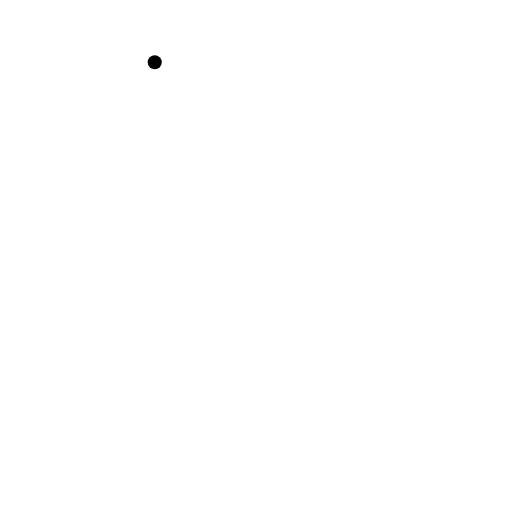
t = 0.00 s
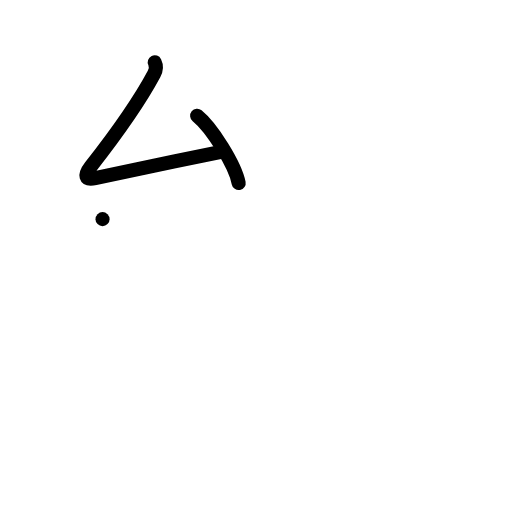
t = 2.00 s
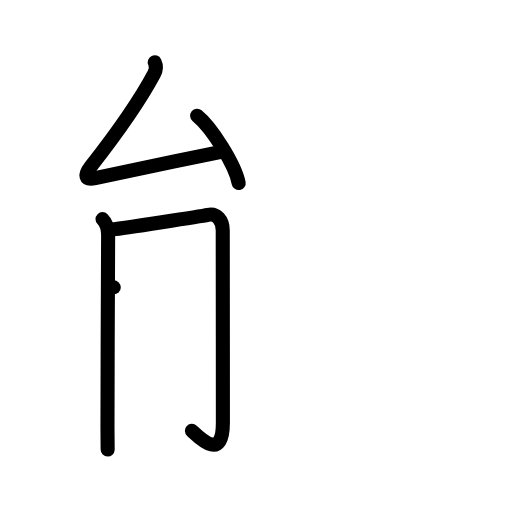
t = 4.00 s
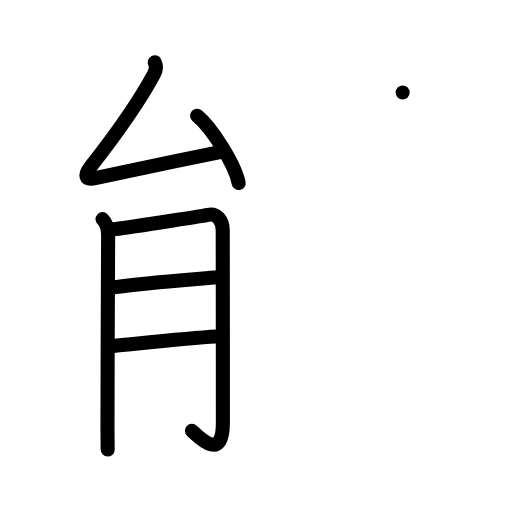
t = 6.00 s
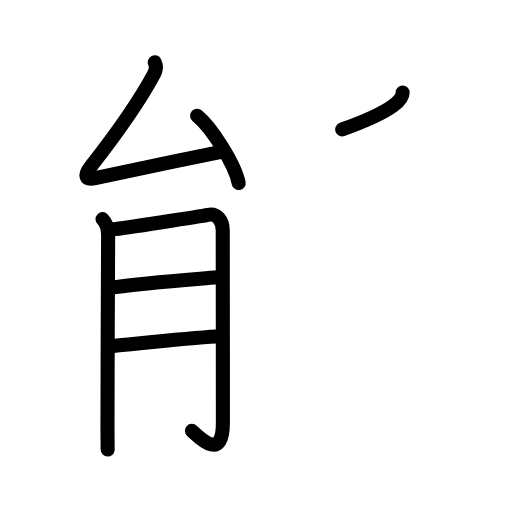
t = 6.75 s
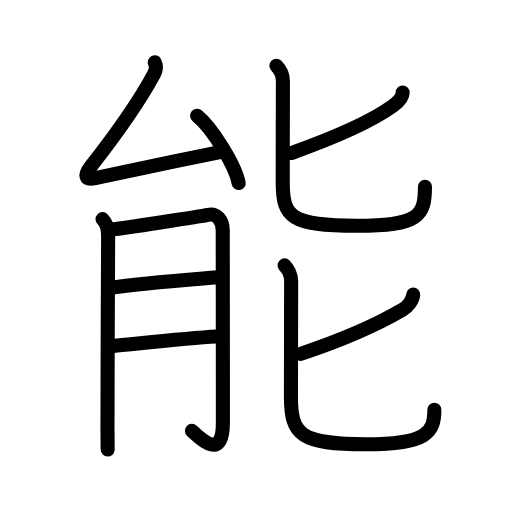
t = 10.00 s

The animated SVG that drew these frames (rendered in a browser with its animation timeline set to each time). Animation: 35 SMIL elements (animate=35); one cycle of 10.00 s.

<?xml version="1.0" encoding="UTF-8"?>
<!--
AniKanjiVG is licensed by CC-BY-SA Paul C. Sommerhoff (https://bitbucket.org/sommerhoff/anikanjivg).
AniKanjiVG uses KanjiVG which is licensed by CC-BY-SA Ulrich Apel (http://kanjivg.tagaini.net).
See also http://creativecommons.org/licenses/by-sa/3.0/
-->
<svg xmlns:kvg='http://kanjivg.tagaini.net' xmlns='http://www.w3.org/2000/svg' width='109' height='109' viewBox='0 0 109 109' style='fill:none;stroke:#000000;stroke-width:3;stroke-linecap:round;stroke-linejoin:round;' id="kvg:kanji_080fd"><g id="kvg:080fd" kvg:element="能"><g id="kvg:080fd-g1" kvg:position="left"><g id="kvg:080fd-g2" kvg:element="厶" kvg:position="top" kvg:radical="nelson"><path id="kvg:080fd-s1" kvg:type="㇜" d="M32.94,13.25c0.43,0.88,0.15,1.93-0.15,2.5C29.12,22.62,24.38,29,19.31,35.48c-1.41,1.8-1.28,2.92,0.97,2.44c6.6-1.42,17.98-3.79,26.78-5.6"><animate attributeName="d" begin="0.0s" dur="0.25s" from="M32.94,13.25C32.94,13.25,32.94,13.25,32.94,13.25" to="M32.94,13.25c0.43,0.88,0.15,1.93-0.15,2.5" />
<animate attributeName="d" begin="0.25s" dur="0.25s" from="M32.94,13.25c0.43,0.88,0.15,1.93-0.15,2.5c0,0,0,0,0,0,0" to="M32.94,13.25c0.43,0.88,0.15,1.93-0.15,2.5C29.12,22.62,24.38,29,19.31,35.48" />
<animate attributeName="d" begin="0.5s" dur="0.25s" from="M32.94,13.25c0.43,0.88,0.15,1.93-0.15,2.5C29.12,22.62,24.38,29,19.31,35.48c0,0,0,0,0,0,0" to="M32.94,13.25c0.43,0.88,0.15,1.93-0.15,2.5C29.12,22.62,24.38,29,19.31,35.48c-1.41,1.8-1.28,2.92,0.97,2.44" />
<animate attributeName="d" begin="0.75s" dur="0.25s" from="M32.94,13.25c0.43,0.88,0.15,1.93-0.15,2.5C29.12,22.62,24.38,29,19.31,35.48c-1.41,1.8-1.28,2.92,0.97,2.44c0,0,0,0,0,0,0" to="M32.94,13.25c0.43,0.88,0.15,1.93-0.15,2.5C29.12,22.62,24.38,29,19.31,35.48c-1.41,1.8-1.28,2.92,0.97,2.44c6.6-1.42,17.98-3.79,26.78-5.6" />
</path>
<path id="kvg:080fd-s2" kvg:type="㇔" d="M41.97,24.63c3.12,2.53,8.06,10.4,8.84,14.33"><animate attributeName="d" begin="1.0s" dur="1.0s" from="M41.97,24.63C41.97,24.63,41.97,24.63,41.97,24.63" to="M41.97,24.63c3.12,2.53,8.06,10.4,8.84,14.33" />
<animate attributeName="d" begin="0s" dur="1.0s" from="M-100,-100" to="M-100,-100" />
</path>
</g>
<g id="kvg:080fd-g3" kvg:element="月" kvg:position="bottom" kvg:radical="tradit"><path id="kvg:080fd-s3" kvg:type="㇑/㇒" d="M21.83,46.65c0.83,0.83,1.17,2.1,1.19,3.43c0.04,2.91-0.18,29.86-0.14,40.92c0.01,3.16,0.03,5.02,0.04,4.66"><animate attributeName="d" begin="2.0s" dur="0.3333333333333333s" from="M21.83,46.65C21.83,46.65,21.83,46.65,21.83,46.65" to="M21.83,46.65c0.83,0.83,1.17,2.1,1.19,3.43" />
<animate attributeName="d" begin="2.3333333333333335s" dur="0.3333333333333333s" from="M21.83,46.65c0.83,0.83,1.17,2.1,1.19,3.43c0,0,0,0,0,0,0" to="M21.83,46.65c0.83,0.83,1.17,2.1,1.19,3.43c0.04,2.91-0.18,29.86-0.14,40.92" />
<animate attributeName="d" begin="2.6666666666666665s" dur="0.3333333333333333s" from="M21.83,46.65c0.83,0.83,1.17,2.1,1.19,3.43c0.04,2.91-0.18,29.86-0.14,40.92c0,0,0,0,0,0,0" to="M21.83,46.65c0.83,0.83,1.17,2.1,1.19,3.43c0.04,2.91-0.18,29.86-0.14,40.92c0.01,3.16,0.03,5.02,0.04,4.66" />
<animate attributeName="d" begin="0s" dur="2.0s" from="M-100,-100" to="M-100,-100" />
</path>
<path id="kvg:080fd-s4" kvg:type="㇆a" d="M24.21,48.79C26.1,48.63,42.9,46,44.28,45.73c1.84-0.36,3.14,1.14,3.14,3.31c0,0.98,0.03,27.46,0.03,40.98c0,8.37-5.02,3.15-6.59,1.7"><animate attributeName="d" begin="3.0s" dur="0.25s" from="M24.21,48.79C24.21,48.79,24.21,48.79,24.21,48.79" to="M24.21,48.79C26.1,48.63,42.9,46,44.28,45.73" />
<animate attributeName="d" begin="3.25s" dur="0.25s" from="M24.21,48.79C26.1,48.63,42.9,46,44.28,45.73c0,0,0,0,0,0,0" to="M24.21,48.79C26.1,48.63,42.9,46,44.28,45.73c1.84-0.36,3.14,1.14,3.14,3.31" />
<animate attributeName="d" begin="3.5s" dur="0.25s" from="M24.21,48.79C26.1,48.63,42.9,46,44.28,45.73c1.84-0.36,3.14,1.14,3.14,3.31c0,0,0,0,0,0,0" to="M24.21,48.79C26.1,48.63,42.9,46,44.28,45.73c1.84-0.36,3.14,1.14,3.14,3.31c0,0.98,0.03,27.46,0.03,40.98" />
<animate attributeName="d" begin="3.75s" dur="0.25s" from="M24.21,48.79C26.1,48.63,42.9,46,44.28,45.73c1.84-0.36,3.14,1.14,3.14,3.31c0,0.98,0.03,27.46,0.03,40.98c0,0,0,0,0,0,0" to="M24.21,48.79C26.1,48.63,42.9,46,44.28,45.73c1.84-0.36,3.14,1.14,3.14,3.31c0,0.98,0.03,27.46,0.03,40.98c0,8.37-5.02,3.15-6.59,1.7" />
<animate attributeName="d" begin="0s" dur="3.0s" from="M-100,-100" to="M-100,-100" />
</path>
<path id="kvg:080fd-s5" kvg:type="㇐a" d="M24.21,61.18c6.44-0.96,16.46-1.66,22.11-2.14"><animate attributeName="d" begin="4.0s" dur="1.0s" from="M24.21,61.18C24.21,61.18,24.21,61.18,24.21,61.18" to="M24.21,61.18c6.44-0.96,16.46-1.66,22.11-2.14" />
<animate attributeName="d" begin="0s" dur="4.0s" from="M-100,-100" to="M-100,-100" />
</path>
<path id="kvg:080fd-s6" kvg:type="㇐a" d="M24.18,73.64c5.03-0.48,16.02-1.68,21.83-2"><animate attributeName="d" begin="5.0s" dur="1.0s" from="M24.18,73.64C24.18,73.64,24.18,73.64,24.18,73.64" to="M24.18,73.64c5.03-0.48,16.02-1.68,21.83-2" />
<animate attributeName="d" begin="0s" dur="5.0s" from="M-100,-100" to="M-100,-100" />
</path>
</g>
</g>
<g id="kvg:080fd-g4" kvg:position="right"><g id="kvg:080fd-g5" kvg:element="匕" kvg:position="top"><path id="kvg:080fd-s7" kvg:type="㇒" d="M85.72,19.7c0,1.05-0.97,2.05-2.07,2.84c-3.72,2.69-10.97,6.23-21.63,10.04"><animate attributeName="d" begin="6.0s" dur="0.5s" from="M85.72,19.7C85.72,19.7,85.72,19.7,85.72,19.7" to="M85.72,19.7c0,1.05-0.97,2.05-2.07,2.84" />
<animate attributeName="d" begin="6.5s" dur="0.5s" from="M85.72,19.7c0,1.05-0.97,2.05-2.07,2.84c0,0,0,0,0,0,0" to="M85.72,19.7c0,1.05-0.97,2.05-2.07,2.84c-3.72,2.69-10.97,6.23-21.63,10.04" />
<animate attributeName="d" begin="0s" dur="6.0s" from="M-100,-100" to="M-100,-100" />
</path>
<path id="kvg:080fd-s8" kvg:type="㇟" d="M58.84,14c0.89,0.89,1.39,2.12,1.39,3.26c0,0.7-0.06,19.65-0.04,21.75c0.06,7.11,1.56,9.06,15.77,9.06c13.29,0,14.51-2.19,14.51-8.32"><animate attributeName="d" begin="7.0s" dur="0.25s" from="M58.84,14C58.84,14,58.84,14,58.84,14" to="M58.84,14c0.89,0.89,1.39,2.12,1.39,3.26" />
<animate attributeName="d" begin="7.25s" dur="0.25s" from="M58.84,14c0.89,0.89,1.39,2.12,1.39,3.26c0,0,0,0,0,0,0" to="M58.84,14c0.89,0.89,1.39,2.12,1.39,3.26c0,0.7-0.06,19.65-0.04,21.75" />
<animate attributeName="d" begin="7.5s" dur="0.25s" from="M58.84,14c0.89,0.89,1.39,2.12,1.39,3.26c0,0.7-0.06,19.65-0.04,21.75c0,0,0,0,0,0,0" to="M58.84,14c0.89,0.89,1.39,2.12,1.39,3.26c0,0.7-0.06,19.65-0.04,21.75c0.06,7.11,1.56,9.06,15.77,9.06" />
<animate attributeName="d" begin="7.75s" dur="0.25s" from="M58.84,14c0.89,0.89,1.39,2.12,1.39,3.26c0,0.7-0.06,19.65-0.04,21.75c0.06,7.11,1.56,9.06,15.77,9.06c0,0,0,0,0,0,0" to="M58.84,14c0.89,0.89,1.39,2.12,1.39,3.26c0,0.7-0.06,19.65-0.04,21.75c0.06,7.11,1.56,9.06,15.77,9.06c13.29,0,14.51-2.19,14.51-8.32" />
<animate attributeName="d" begin="0s" dur="7.0s" from="M-100,-100" to="M-100,-100" />
</path>
</g>
<g id="kvg:080fd-g6" kvg:element="匕" kvg:position="bottom"><path id="kvg:080fd-s9" kvg:type="㇒" d="M87.97,62.7c-0.09,1.18-1.09,2.55-2.24,3.22c-4.54,2.66-11.36,5.96-21.71,9.41"><animate attributeName="d" begin="8.0s" dur="0.5s" from="M87.97,62.7C87.97,62.7,87.97,62.7,87.97,62.7" to="M87.97,62.7c-0.09,1.18-1.09,2.55-2.24,3.22" />
<animate attributeName="d" begin="8.5s" dur="0.5s" from="M87.97,62.7c-0.09,1.18-1.09,2.55-2.24,3.22c0,0,0,0,0,0,0" to="M87.97,62.7c-0.09,1.18-1.09,2.55-2.24,3.22c-4.54,2.66-11.36,5.96-21.71,9.41" />
<animate attributeName="d" begin="0s" dur="8.0s" from="M-100,-100" to="M-100,-100" />
</path>
<path id="kvg:080fd-s10" kvg:type="㇟" d="M60.59,56.5c0.64,0.64,1.39,2,1.39,3.26c0,3.12-0.04,22.65-0.04,24.75c0,8.12,2.06,10.06,16.02,10.06c13.04,0,14.51-2.57,14.51-7.32"><animate attributeName="d" begin="9.0s" dur="0.25s" from="M60.59,56.5C60.59,56.5,60.59,56.5,60.59,56.5" to="M60.59,56.5c0.64,0.64,1.39,2,1.39,3.26" />
<animate attributeName="d" begin="9.25s" dur="0.25s" from="M60.59,56.5c0.64,0.64,1.39,2,1.39,3.26c0,0,0,0,0,0,0" to="M60.59,56.5c0.64,0.64,1.39,2,1.39,3.26c0,3.12-0.04,22.65-0.04,24.75" />
<animate attributeName="d" begin="9.5s" dur="0.25s" from="M60.59,56.5c0.64,0.64,1.39,2,1.39,3.26c0,3.12-0.04,22.65-0.04,24.75c0,0,0,0,0,0,0" to="M60.59,56.5c0.64,0.64,1.39,2,1.39,3.26c0,3.12-0.04,22.65-0.04,24.75c0,8.12,2.06,10.06,16.02,10.06" />
<animate attributeName="d" begin="9.75s" dur="0.25s" from="M60.59,56.5c0.64,0.64,1.39,2,1.39,3.26c0,3.12-0.04,22.65-0.04,24.75c0,8.12,2.06,10.06,16.02,10.06c0,0,0,0,0,0,0" to="M60.59,56.5c0.64,0.64,1.39,2,1.39,3.26c0,3.12-0.04,22.65-0.04,24.75c0,8.12,2.06,10.06,16.02,10.06c13.04,0,14.51-2.57,14.51-7.32" />
<animate attributeName="d" begin="0s" dur="9.0s" from="M-100,-100" to="M-100,-100" />
</path>
</g>
</g>
</g>
</svg>
